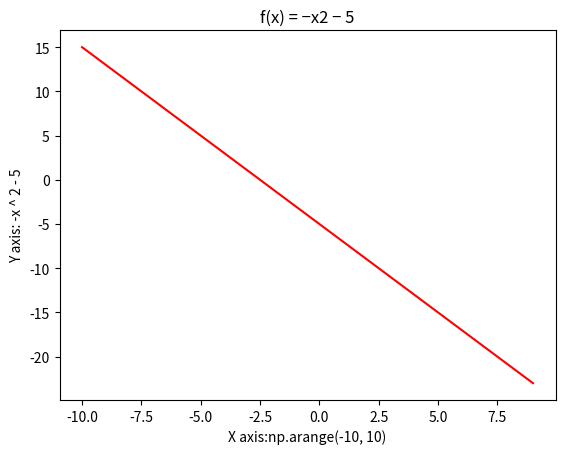

This figure's Python source:
import numpy as np
from matplotlib import pyplot as plt

# Oppg 6) Skriv en kode som plotter funksjonen 𝑓(𝑥) = −𝑥2 − 5, for x på intervallet [-10,10].
# Hint: np.linspace(-10, 10, 200) gir en array med 200 punkter jevnt fordelt på intervallet
# [-10,10].
x = np.arange(-10, 10)
y = -x * 2 - 5

# Graf informasjon: tittel, navn på x og y akse (hentet fra oppgavetekst)
plt.title("f(x) = −x2 − 5")
plt.xlabel("X axis:np.arange(-10, 10)")
plt.ylabel("Y axis: -x ^ 2 - 5")
plt.plot(x, y, color="red")
plt.show()
